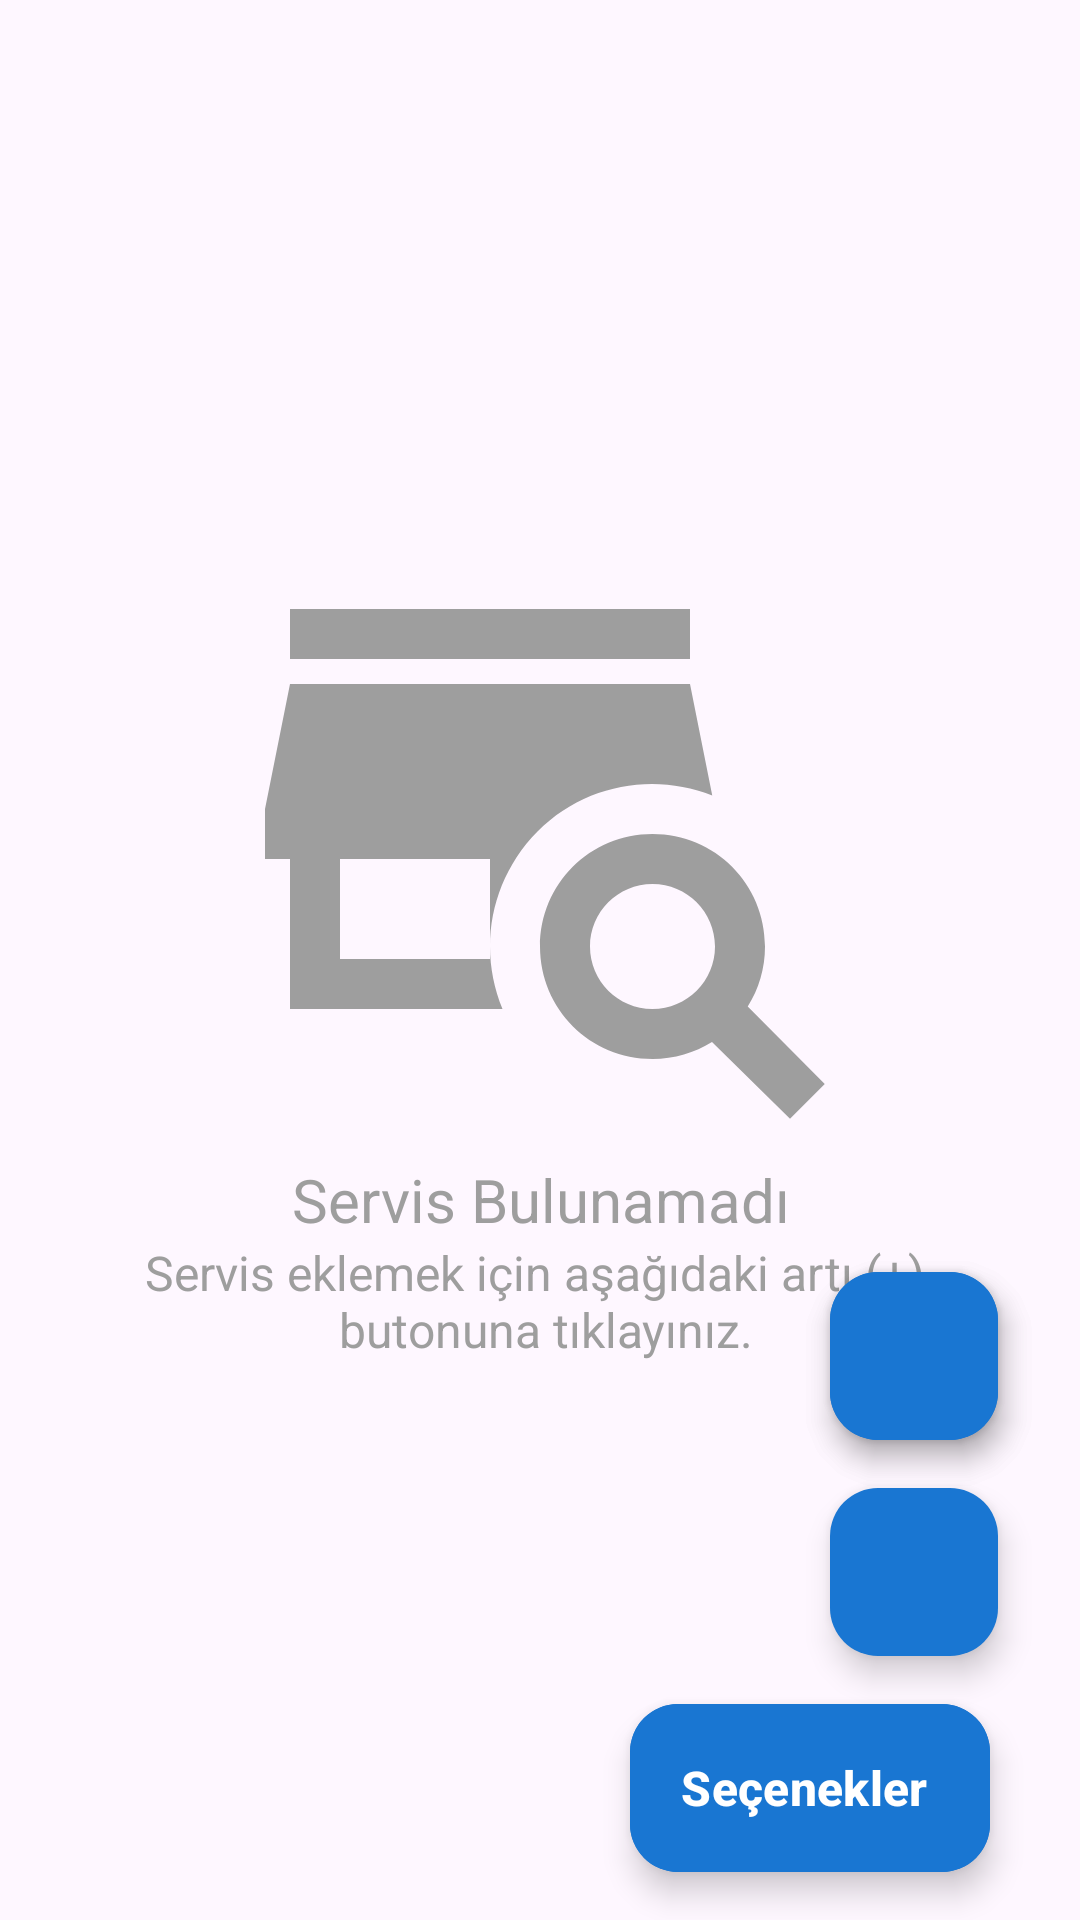

This screen was rendered from an Android layout file. Write that file and the resources it references.
<!-- AndroidManifest.xml: application theme Theme.PosTerminalApp -->
<!-- res/layout/fragment_services.xml -->
<?xml version="1.0" encoding="utf-8"?>
<androidx.constraintlayout.widget.ConstraintLayout xmlns:android="http://schemas.android.com/apk/res/android"
    xmlns:app="http://schemas.android.com/apk/res-auto"
    android:layout_width="match_parent"
    android:layout_height="match_parent">

    <androidx.recyclerview.widget.RecyclerView
        android:id="@+id/recyclerViewServices"
        android:layout_width="match_parent"
        android:layout_height="match_parent"
        app:layout_constraintBottom_toBottomOf="parent"
        app:layout_constraintEnd_toEndOf="parent"
        app:layout_constraintStart_toStartOf="parent"
        app:layout_constraintTop_toTopOf="parent" />

    <LinearLayout
        android:id="@+id/linearLayoutNoServices"
        android:layout_width="match_parent"
        android:layout_height="wrap_content"
        android:layout_gravity="center"
        android:orientation="vertical"
        android:visibility="visible"
        app:layout_constraintBottom_toBottomOf="parent"
        app:layout_constraintEnd_toEndOf="parent"
        app:layout_constraintStart_toStartOf="parent"
        app:layout_constraintTop_toTopOf="parent">

        <ImageView
            android:id="@+id/imageViewNotFound"
            android:layout_width="200dp"
            android:layout_height="200dp"
            android:layout_gravity="center"
            android:src="@drawable/store_search"
            app:tint="@color/switch_track_unchecked" />

        <LinearLayout
            android:id="@+id/linearLayout2"
            android:layout_width="match_parent"
            android:layout_height="wrap_content"
            android:layout_gravity="center"
            android:orientation="vertical">

            <TextView
                android:id="@+id/textViewServicesNotFoundTitle"
                android:layout_width="match_parent"
                android:layout_height="wrap_content"
                android:gravity="center"
                android:text="@string/no_service"
                android:textColor="@color/switch_track_unchecked"
                android:textSize="20sp" />

            <TextView
                android:id="@+id/textViewServiesNotFoundContent"
                android:layout_width="match_parent"
                android:layout_height="wrap_content"
                android:gravity="center"
                android:text="@string/service_content"
                android:textColor="@color/switch_track_unchecked"
                android:textSize="16sp" />

        </LinearLayout>

    </LinearLayout>

    <com.google.android.material.floatingactionbutton.ExtendedFloatingActionButton
        android:id="@+id/extendedFabSettings"
        android:layout_width="wrap_content"
        android:layout_height="wrap_content"
        android:layout_gravity="bottom|end"
        android:layout_margin="16dp"
        android:layout_marginEnd="16dp"
        android:layout_marginBottom="16dp"
        android:backgroundTint="@color/background"
        android:text="@string/options"
        android:textColor="@color/white"
        android:textSize="16sp"
        android:textStyle="bold"
        app:icon="@drawable/baseline_add_24"
        app:iconTint="@color/white"
        app:layout_constraintBottom_toBottomOf="parent"
        app:layout_constraintEnd_toEndOf="parent"
        app:layout_constraintHorizontal_bias="0.932"
        app:layout_constraintStart_toStartOf="parent" />

    <com.google.android.material.floatingactionbutton.FloatingActionButton
        android:id="@+id/floatingActionButtonSearch"
        android:layout_width="wrap_content"
        android:layout_height="wrap_content"
        android:layout_gravity="bottom|end"
        android:layout_marginEnd="16dp"
        android:layout_marginBottom="16dp"
        android:backgroundTint="@color/background"
        android:src="@drawable/baseline_search_24"
        app:layout_constraintBottom_toTopOf="@+id/extendedFabSettings"
        app:layout_constraintEnd_toEndOf="parent"
        app:layout_constraintHorizontal_bias="0.961"
        app:layout_constraintStart_toStartOf="parent"
        app:tint="@color/white" />

    <com.google.android.material.floatingactionbutton.FloatingActionButton
        android:id="@+id/floatingActionButtonAdd"
        android:layout_width="wrap_content"
        android:layout_height="wrap_content"
        android:layout_gravity="bottom|end"
        android:layout_marginEnd="16dp"
        android:layout_marginBottom="16dp"
        android:backgroundTint="@color/background"
        android:src="@drawable/baseline_add_24"
        app:layout_constraintBottom_toTopOf="@+id/floatingActionButtonSearch"
        app:layout_constraintEnd_toEndOf="parent"
        app:layout_constraintHorizontal_bias="0.961"
        app:layout_constraintStart_toStartOf="parent"
        app:tint="@color/white" />

    <com.google.android.material.floatingactionbutton.FloatingActionButton
        android:id="@+id/floatingActionButtonMainAdd"
        android:layout_width="wrap_content"
        android:layout_height="wrap_content"
        android:layout_gravity="bottom|end"
        android:layout_marginEnd="16dp"
        android:layout_marginBottom="16dp"
        android:backgroundTint="@color/background"
        android:src="@drawable/baseline_add_24"
        android:visibility="visible"
        app:layout_constraintBottom_toTopOf="@+id/floatingActionButtonSearch"
        app:layout_constraintEnd_toEndOf="parent"
        app:layout_constraintHorizontal_bias="0.961"
        app:layout_constraintStart_toStartOf="parent"
        app:tint="@color/white" />

</androidx.constraintlayout.widget.ConstraintLayout>
<!-- resources referenced by this layout -->
<resources>
  <color name="background">#1976D2</color>
  <color name="switch_track_unchecked">#9E9E9E</color>
  <color name="white">#FFFFFFFF</color>
  <!-- drawable store_search (drawable) -->
  <vector xmlns:android="http://schemas.android.com/apk/res/android" android:height="24dp" android:width="24dp" android:viewportWidth="24" android:viewportHeight="24"><path android:fillColor="#FFFFFF" android:pathData="M11.9 10.9C10.64 12.17 10 13.84 10 15.5V12H4V16H10V15.5C10 16.35 10.17 17.2 10.5 18H2V12H1V10L2 5H18L18.89 9.46C16.56 8.53 13.79 9 11.9 10.9M18 2H2V4H18V2M23.39 21L22 22.39L18.88 19.32C18.19 19.75 17.37 20 16.5 20C14 20 12 18 12 15.5S14 11 16.5 11 21 13 21 15.5C21 16.38 20.75 17.21 20.31 17.9L23.39 21M19 15.5C19 14.12 17.88 13 16.5 13S14 14.12 14 15.5 15.12 18 16.5 18 19 16.88 19 15.5Z" /></vector>
  <string name="no_service">Servis Bulunamadı</string>
  <string name="options">Seçenekler</string>
  <string name="service_content">Servis eklemek için aşağıdaki artı (+) \n butonuna tıklayınız.</string>
  <style name="Theme.PosTerminalApp" parent="Base.Theme.PosTerminalApp" />
  <style name="Base.Theme.PosTerminalApp" parent="Theme.Material3.Light.NoActionBar">
          
          <item name="colorPrimary">@color/background</item>
      </style>
</resources>
